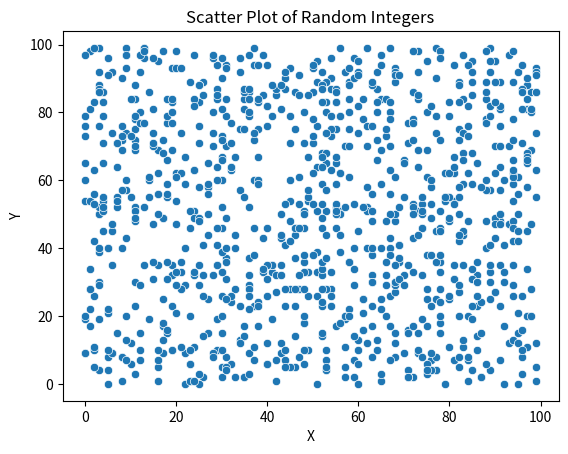

This figure's Python source:
import numpy as np
import pandas as pd
import seaborn as sns
import matplotlib.pyplot as plt

# Constants defining the range of random integers and the size of the DataFrame
RANGE = 100
SIZE = 1000

def task_func():
    # Generate random integers for 'X' and 'Y' columns
    data = {
        'X': np.random.randint(0, RANGE, SIZE),
        'Y': np.random.randint(0, RANGE, SIZE)
    }
    
    # Create a DataFrame from the generated data
    df = pd.DataFrame(data)
    
    # Plot the data using Seaborn
    sns.scatterplot(x='X', y='Y', data=df)
    plt.title('Scatter Plot of Random Integers')
    plt.xlabel('X')
    plt.ylabel('Y')
    plt.show()
    
    # Return the DataFrame
    return df

# Call the function to execute the task
task_func()